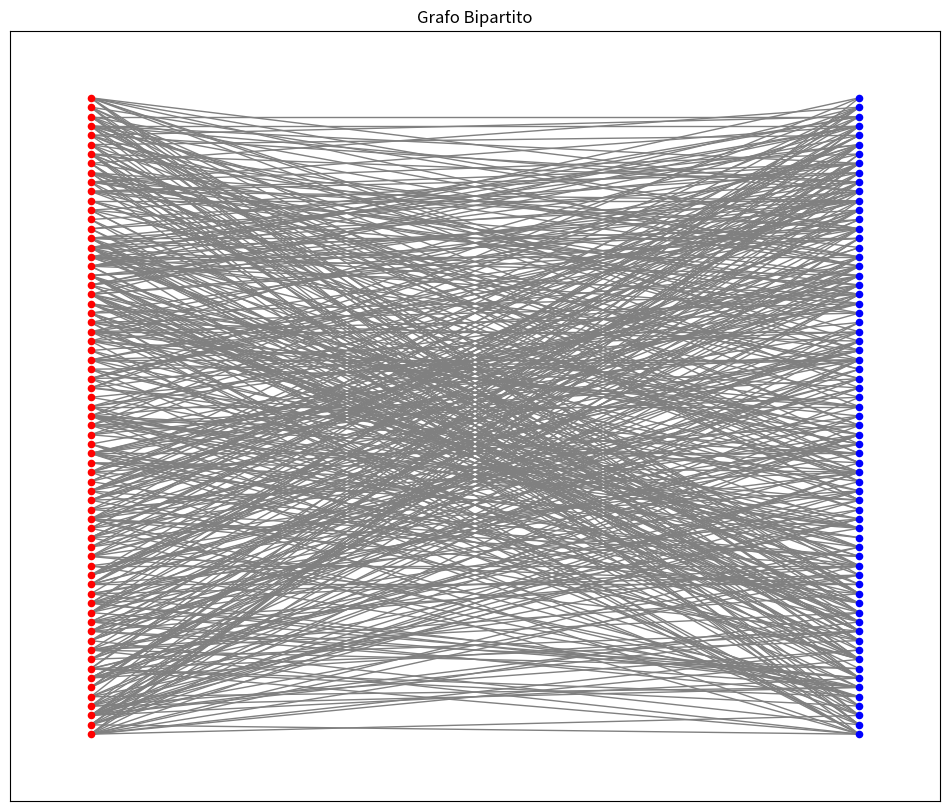

Write Python code to recreate this figure.
'''
    Non fatto da me ma da qualcuno che sa effettivamente programmare
'''

import networkx as nx
import matplotlib.pyplot as plt
import random

def BFS_aug(G : nx.Graph, M : set, n):

	c = {n : "G"}
	d = {n : 0};
	p = {n : None};

	F = [n]
	while F:
		x = F.pop(0)
		c[x] = "B"

		for y in G.neighbors(n):
			if(y not in c):
				p[y] = x
				d[y] = d[x]+1;
				c[x] = "G"

				if(d[x] % 2 == 0 and (x,y) not in M):
					F.append(y)
				elif(d[x] % 2 == 1 and (x,y) in M):
					F.append(y)

				if(not any(y in t for t in M)):
					return p, y;

	return None

def switch(G : nx.Graph, M : set, p : dict, y):
	flg = 0
	while p[y] != None:
		if(flg):
			M.remove((p[y],y))
		else:
			M.add((p[y], y))

		flg = not flg;
		y = p[y];

def findAugmenting(G : nx.Graph, M : set):
	for x in G.nodes:
		if(not any(x in t for t in M)):
			p = BFS_aug(G, M, x);

			if(p != None):
				return p
	return None

def MaxMatch(G : nx.Graph):
	M = set();
	while True:
		t = findAugmenting(G, M)

		#print(M, t);

		if(t == None):
			return M
		else:
			switch(G, M, t[0], t[1])

	return M

if __name__ == "__main__":
	B = nx.Graph()

	U = {f'U({i})' for i in range(1, 70)}
	D = {f'D({i})' for i in range(1, 70)}

	B.add_nodes_from(U, bipartite=0)
	B.add_nodes_from(D, bipartite=1)

	edges = [(random.choice(list(U)), random.choice(list(D))) for _ in range(500)]
	B.add_edges_from(edges)

	plt.figure(figsize=(12, 10))

	pos = nx.bipartite_layout(B, U)

	nx.draw_networkx_nodes(B, pos, nodelist=U, node_color='red', node_size=20, label='Uomini')
	nx.draw_networkx_nodes(B, pos, nodelist=D, node_color='blue', node_size=20, label='Donne')

	nx.draw_networkx_edges(B, pos, edge_color='gray')

	plt.title('Grafo Bipartito')
	plt.show()

	M = MaxMatch(B);

	print("-------------------");

	print(M);

	print("-------------------");

	print(len(M));
